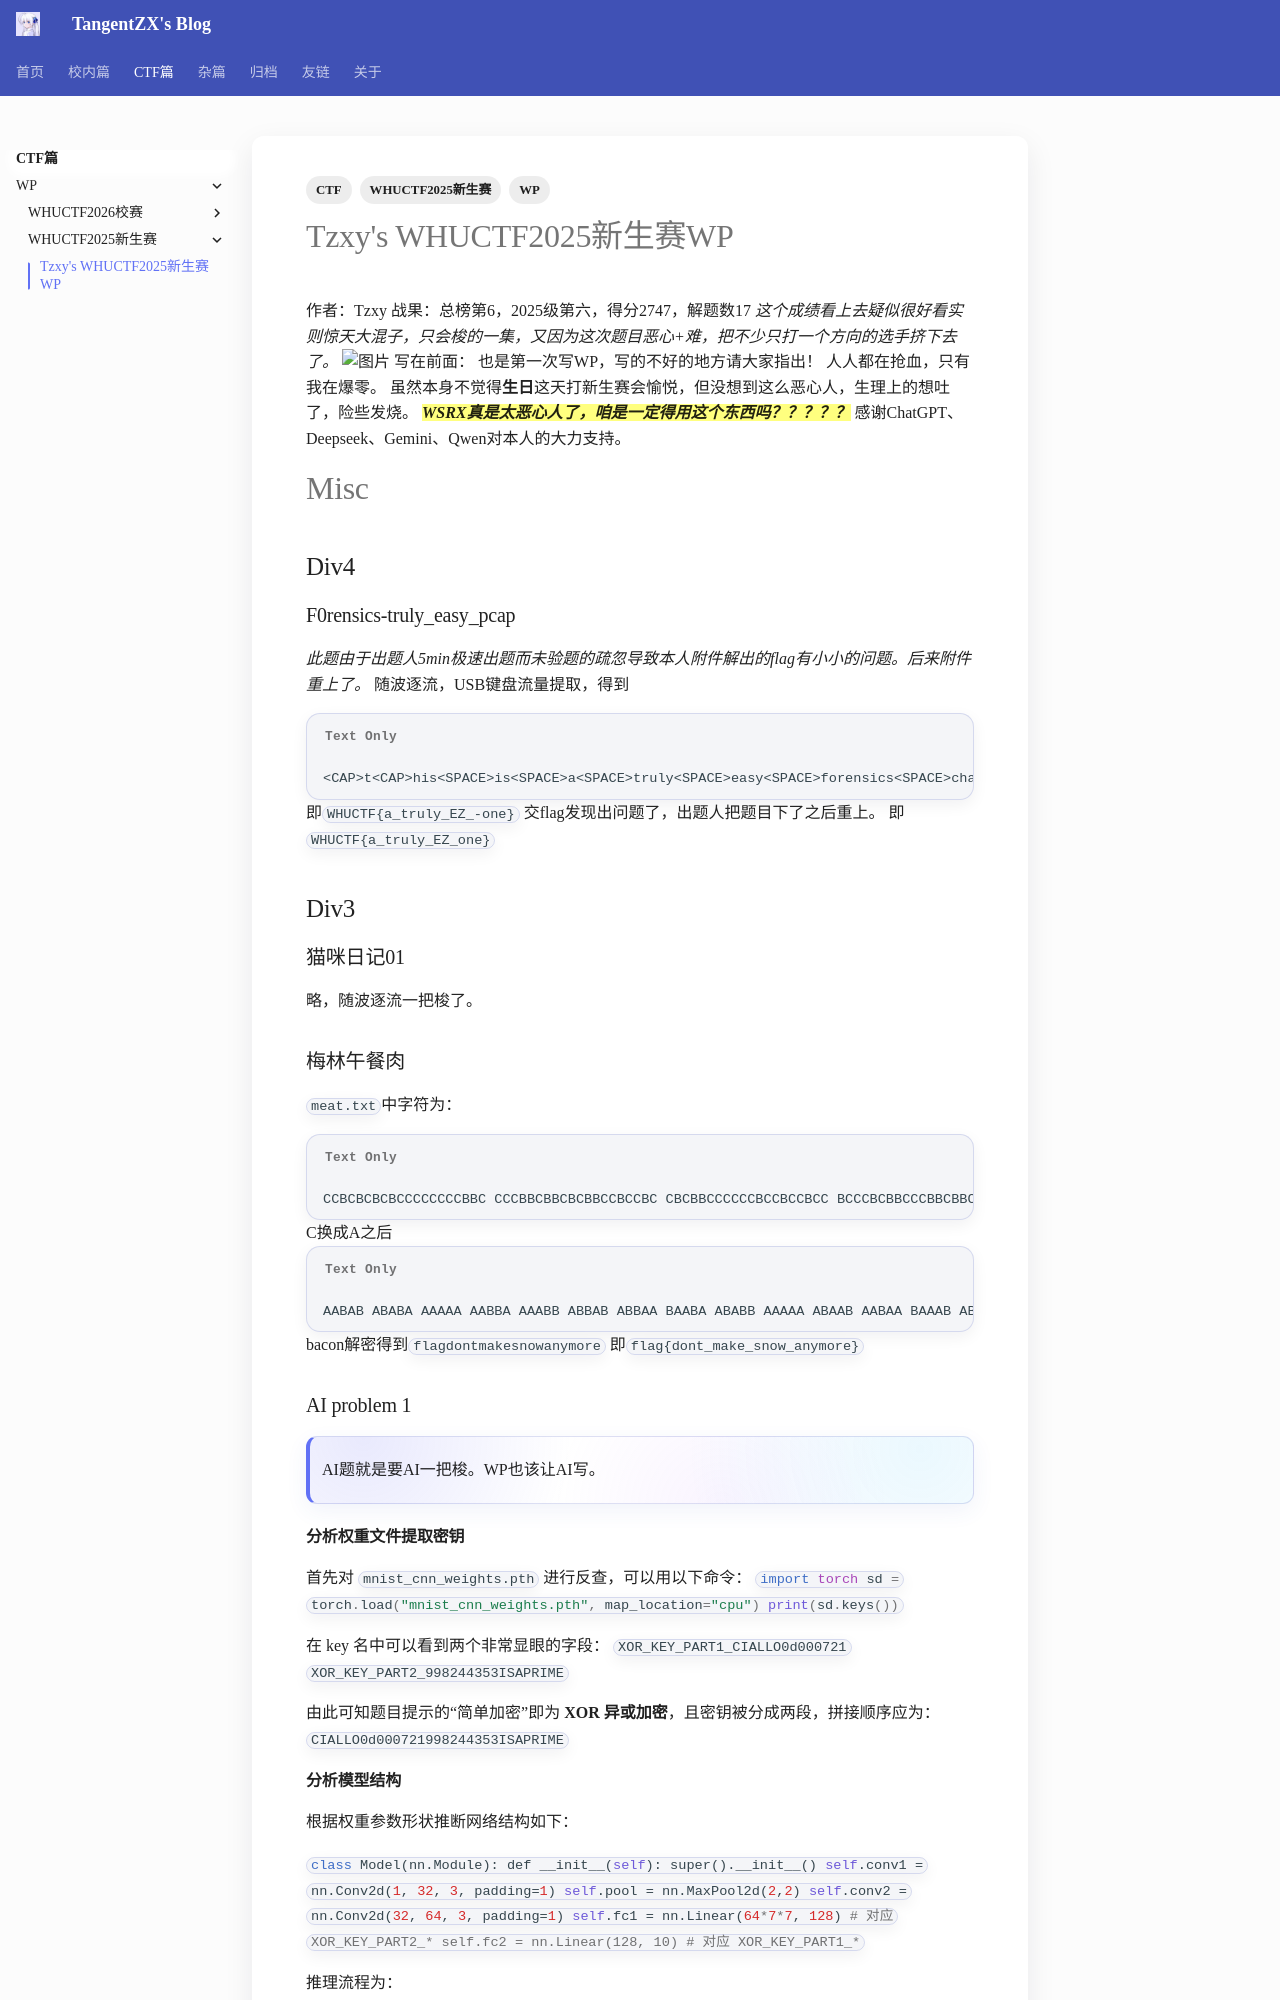

repository: TangentZX/TangentZX.github.io · page: ctf/Tzxy's WHUCTF2025新生赛WP/index.html · generator: mkdocs

---
title: Tzxy's WHUCTF2025新生赛WP
author: 1so
date: 2025-10-24
categories:
- [CTF, WP, WHUCTF2025新生赛]
tags:
  - CTF
  - WP
  - WHUCTF2025新生赛
---

# Tzxy's WHUCTF2025新生赛WP

作者：Tzxy
战果：总榜第6，2025级第六，得分2747，解题数17
*这个成绩看上去疑似很好看实则惊天大混子，只会梭的一集，又因为这次题目恶心+难，把不少只打一个方向的选手挤下去了。*
![图片](</images/CTF/WP/WHUCTF2025新生赛/Pasted_image_20251027003242.png>)
写在前面：
也是第一次写WP，写的不好的地方请大家指出！
人人都在抢血，只有我在爆零。
虽然本身不觉得**生日**这天打新生赛会愉悦，但没想到这么恶心人，生理上的想吐了，险些发烧。
==***WSRX真是太恶心人了，咱是一定得用这个东西吗？？？？？***==
感谢ChatGPT、Deepseek、Gemini、Qwen对本人的大力支持。
# Misc
## Div4
### F0rensics-truly_easy_pcap
*此题由于出题人5min极速出题而未验题的疏忽导致本人附件解出的flag有小小的问题。后来附件重上了。*
随波逐流，USB键盘流量提取，得到
```
<CAP>t<CAP>his<SPACE>is<SPACE>a<SPACE>truly<SPACE>easy<SPACE>forensics<SPACE>challenge.<SPACE><CAP>i<CAP>f<SPACE>you<SPACE>have<SPACE>read<SPACE>my<SPACE>blog,<SPACE>yoouu<DEL><SPACE>can<SPACE>get<SPACE>the<SPACE>flag<SPACE>easily<SPACE>by<SPACE><DEL><DEL><DEL>via<SPACE>script.<SPACE><CAP>whuctf<CAP>[a-truly-<CAP>ez<CAP>--one]<SPACE><CAP>h<CAP>ope<SPACE>you<SPACE>can<SPACE>like<SPACE>it.e
```
即`WHUCTF{a_truly_EZ_-one}`
交flag发现出问题了，出题人把题目下了之后重上。
即`WHUCTF{a_truly_EZ_one}`
## Div3
### 猫咪日记01
略，随波逐流一把梭了。
### 梅林午餐肉
`meat.txt`中字符为：
```
CCBCBCBCBCCCCCCCCBBC CCCBBCBBCBCBBCCBCCBC CBCBBCCCCCCBCCBCCBCC BCCCBCBBCCCBBCBBCBCC CCCCCCBBCCBCBBCCBCBBCBBCBBCCCCCCBCC
```
C换成A之后
```
AABAB ABABA AAAAA AABBA AAABB ABBAB ABBAA BAABA ABABB AAAAA ABAAB AABAA BAAAB ABBAA ABBAB BABAA AAAAA ABBAA BABBA ABABB ABBAB BAAAA AABAA
```
bacon解密得到`flagdontmakesnowanymore`
即`flag{dont_make_snow_anymore}`
### AI problem 1
> AI题就是要AI一把梭。WP也该让AI写。
